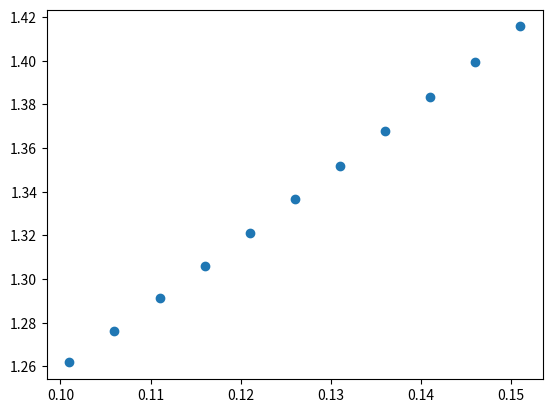

This chart was generated by the following Python code:
import numpy as np
import matplotlib.pyplot as plt


def diff_table(x, y):
    '''
    calculate differences table
    '''
    n = len(y)
    coef = np.zeros([n, n])
    coef[:, 0] = y

    for j in range(1, n):
        for i in range(n - j):
            coef[i][j] = round(coef[i + 1][j - 1] - coef[i][j - 1], 5)

    return coef


def newton_inter(x):
    '''
    x_data: interpolation points
    newton interpolate polynomial at x
    '''
    h = 0.005


    return


x = np.arange(0.101, 0.156, 0.005)
print(x)
y = np.array([  1.2618,
                1.2764,
                1.2912,
                1.3061,
                1.3213,
                1.3366,
                1.3520,
                1.3677,
                1.3835,
                1.3995,
                1.4157,])

a = diff_table(x, y)#[0, :]
print(a)
print(newton_inter(0.104))
print(newton_inter(0.133))

fig, ax = plt.subplots()
ax.scatter(x, y)
plt.show()
